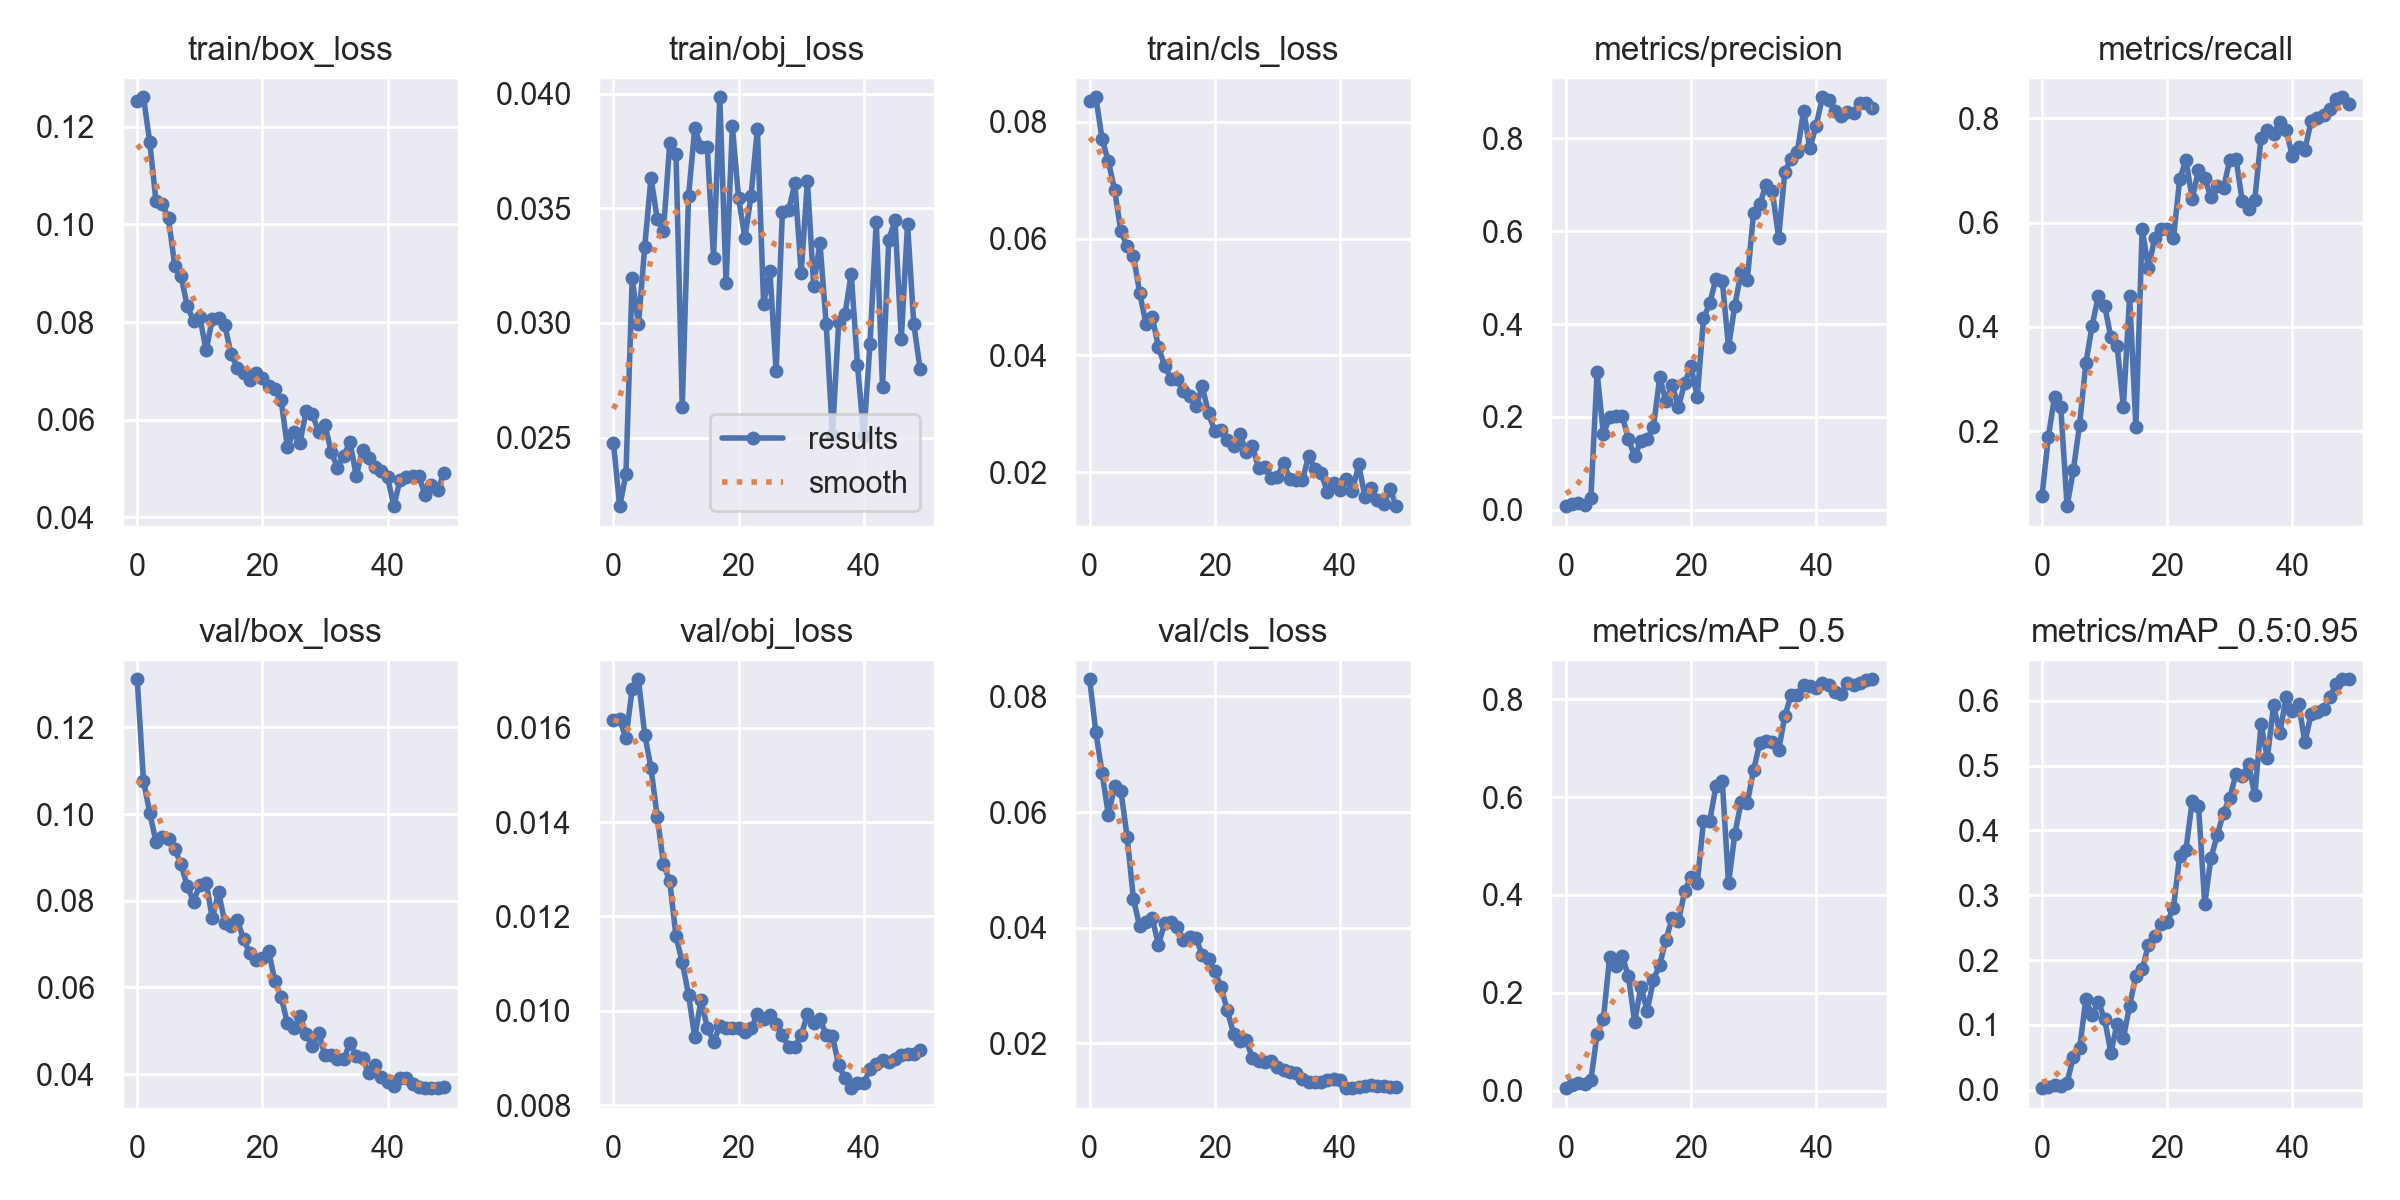

Values plotted in this chart, from the file beside it:
epoch, train/box_loss, train/obj_loss, train/cls_loss, metrics/precision, metrics/recall, metrics/mAP_0.5, metrics/mAP_0.5:0.95, val/box_loss, val/obj_loss, val/cls_loss, x/lr0, x/lr1, x/lr2
0, 0.1253, 0.02478, 0.08349, 0.00789, 0.07625, 0.005487, 0.002177, 0.1311, 0.01616, 0.08297, 0.0928, 0.0008, 0.0008
1, 0.126, 0.022, 0.08419, 0.01236, 0.1885, 0.01123, 0.003507, 0.1077, 0.01618, 0.07384, 0.08467, 0.001666, 0.001666
2, 0.1169, 0.02339, 0.07698, 0.01493, 0.2658, 0.01553, 0.006765, 0.1003, 0.01578, 0.06667, 0.0765, 0.002497, 0.002497
3, 0.1047, 0.03194, 0.07322, 0.009971, 0.2462, 0.01501, 0.006023, 0.09357, 0.01683, 0.05949, 0.06829, 0.003292, 0.003292
4, 0.1043, 0.02994, 0.06823, 0.02588, 0.05665, 0.02126, 0.01012, 0.0947, 0.01703, 0.06447, 0.06005, 0.004052, 0.004052
5, 0.1012, 0.03332, 0.06122, 0.296, 0.1252, 0.1163, 0.05102, 0.09425, 0.01586, 0.06363, 0.05178, 0.004775, 0.004775
6, 0.09152, 0.03633, 0.05867, 0.163, 0.2124, 0.1459, 0.06352, 0.09199, 0.01515, 0.05566, 0.04346, 0.005463, 0.005463
7, 0.08943, 0.03454, 0.05702, 0.1992, 0.3301, 0.2736, 0.1391, 0.08836, 0.01411, 0.04493, 0.03512, 0.006116, 0.006116
8, 0.08326, 0.03403, 0.05072, 0.2018, 0.402, 0.2544, 0.1151, 0.08336, 0.01312, 0.04021, 0.02673, 0.006733, 0.006733
9, 0.0803, 0.03786, 0.04539, 0.2026, 0.4597, 0.2749, 0.1352, 0.07981, 0.01274, 0.04093, 0.01831, 0.007314, 0.007314
10, 0.08108, 0.03736, 0.04661, 0.1528, 0.4411, 0.2342, 0.1089, 0.08367, 0.01158, 0.04171, 0.00986, 0.00786, 0.00786
11, 0.07424, 0.02631, 0.04141, 0.1153, 0.3802, 0.1409, 0.05692, 0.08421, 0.01103, 0.03698, 0.007822, 0.007822, 0.007822
12, 0.08056, 0.03552, 0.03816, 0.1479, 0.3638, 0.2125, 0.1016, 0.07595, 0.01034, 0.0408, 0.007822, 0.007822, 0.007822
13, 0.0808, 0.03851, 0.03598, 0.152, 0.2473, 0.1636, 0.07939, 0.082, 0.009437, 0.04099, 0.007624, 0.007624, 0.007624
14, 0.07935, 0.03768, 0.03599, 0.1775, 0.4586, 0.2265, 0.1296, 0.07488, 0.01023, 0.04018, 0.007426, 0.007426, 0.007426
15, 0.07342, 0.03766, 0.03386, 0.2854, 0.2085, 0.2576, 0.1759, 0.07421, 0.009646, 0.03779, 0.007228, 0.007228, 0.007228
16, 0.07063, 0.03284, 0.03302, 0.234, 0.5871, 0.3084, 0.1856, 0.07556, 0.009349, 0.03835, 0.00703, 0.00703, 0.00703
17, 0.06949, 0.03985, 0.03124, 0.2686, 0.5131, 0.3534, 0.223, 0.07107, 0.009669, 0.03814, 0.006832, 0.006832, 0.006832
18, 0.06814, 0.03174, 0.03472, 0.222, 0.5697, 0.3463, 0.2373, 0.06791, 0.009644, 0.03525, 0.006634, 0.006634, 0.006634
19, 0.06962, 0.03857, 0.03004, 0.2732, 0.5871, 0.4081, 0.2554, 0.06624, 0.009641, 0.03452, 0.006436, 0.006436, 0.006436
20, 0.06853, 0.03547, 0.02705, 0.3095, 0.588, 0.4371, 0.2588, 0.06678, 0.009631, 0.03247, 0.006238, 0.006238, 0.006238
21, 0.067, 0.03371, 0.02716, 0.242, 0.5697, 0.4236, 0.2807, 0.0684, 0.009551, 0.02968, 0.00604, 0.00604, 0.00604
22, 0.0663, 0.03556, 0.02548, 0.4121, 0.683, 0.5506, 0.3606, 0.06137, 0.009629, 0.02569, 0.005842, 0.005842, 0.005842
23, 0.06398, 0.03847, 0.02442, 0.445, 0.72, 0.5517, 0.37, 0.05788, 0.009924, 0.02161, 0.005644, 0.005644, 0.005644
24, 0.05436, 0.03084, 0.0266, 0.498, 0.6449, 0.6227, 0.446, 0.05166, 0.00983, 0.02044, 0.005446, 0.005446, 0.005446
25, 0.05755, 0.03229, 0.02344, 0.4936, 0.7004, 0.6331, 0.4385, 0.05051, 0.009922, 0.02049, 0.005248, 0.005248, 0.005248
26, 0.05533, 0.02789, 0.02455, 0.3504, 0.6852, 0.4235, 0.2868, 0.0533, 0.009715, 0.0175, 0.00505, 0.00505, 0.00505
27, 0.06172, 0.03486, 0.02063, 0.4394, 0.6482, 0.5242, 0.3579, 0.0492, 0.009483, 0.01698, 0.004852, 0.004852, 0.004852
28, 0.06114, 0.03492, 0.02093, 0.5113, 0.6698, 0.589, 0.3927, 0.04655, 0.009238, 0.0168, 0.004654, 0.004654, 0.004654
29, 0.05742, 0.0361, 0.01892, 0.4945, 0.6656, 0.5882, 0.4274, 0.04949, 0.009235, 0.01691, 0.004456, 0.004456, 0.004456
30, 0.05885, 0.03218, 0.01919, 0.6393, 0.7206, 0.6548, 0.4508, 0.0443, 0.009485, 0.01591, 0.004258, 0.004258, 0.004258
31, 0.05345, 0.0362, 0.02163, 0.6579, 0.7222, 0.7105, 0.487, 0.04432, 0.009928, 0.0154, 0.00406, 0.00406, 0.00406
32, 0.05019, 0.03162, 0.01881, 0.7005, 0.6405, 0.714, 0.4837, 0.04341, 0.009732, 0.01508, 0.003862, 0.003862, 0.003862
33, 0.05267, 0.03349, 0.01872, 0.6867, 0.6253, 0.7128, 0.5028, 0.04349, 0.009827, 0.01487, 0.003664, 0.003664, 0.003664
34, 0.0554, 0.02994, 0.01857, 0.5858, 0.6442, 0.6953, 0.4541, 0.04708, 0.009488, 0.01387, 0.003466, 0.003466, 0.003466
35, 0.04852, 0.02512, 0.02275, 0.7283, 0.7625, 0.7659, 0.5637, 0.04422, 0.009468, 0.01329, 0.003268, 0.003268, 0.003268
36, 0.05373, 0.03006, 0.02058, 0.7564, 0.7767, 0.8081, 0.5112, 0.0436, 0.008845, 0.01319, 0.00307, 0.00307, 0.00307
37, 0.05215, 0.03037, 0.01985, 0.7708, 0.7704, 0.809, 0.5931, 0.04012, 0.008572, 0.01329, 0.002872, 0.002872, 0.002872
38, 0.05042, 0.03215, 0.01652, 0.8597, 0.7925, 0.8291, 0.5501, 0.04203, 0.008362, 0.01362, 0.002674, 0.002674, 0.002674
39, 0.0494, 0.02818, 0.01814, 0.7783, 0.7769, 0.8259, 0.6058, 0.03941, 0.008477, 0.0137, 0.002476, 0.002476, 0.002476
40, 0.04827, 0.02507, 0.01695, 0.8275, 0.7282, 0.8234, 0.5843, 0.03816, 0.008461, 0.01355, 0.002278, 0.002278, 0.002278
41, 0.0423, 0.02909, 0.01879, 0.8884, 0.7446, 0.8338, 0.5957, 0.03721, 0.008772, 0.01226, 0.00208, 0.00208, 0.00208
42, 0.0477, 0.03442, 0.01685, 0.8817, 0.7397, 0.8285, 0.5366, 0.0391, 0.008866, 0.0122, 0.001882, 0.001882, 0.001882
43, 0.04827, 0.0272, 0.02131, 0.8585, 0.794, 0.8145, 0.5793, 0.03918, 0.008956, 0.01238, 0.001684, 0.001684, 0.001684
44, 0.0484, 0.03363, 0.01571, 0.8474, 0.8008, 0.8105, 0.5828, 0.0376, 0.008919, 0.01253, 0.001486, 0.001486, 0.001486
45, 0.04843, 0.03447, 0.01721, 0.8561, 0.8052, 0.8334, 0.5873, 0.03708, 0.008975, 0.01271, 0.001288, 0.001288, 0.001288
46, 0.04465, 0.02931, 0.01517, 0.854, 0.8183, 0.8282, 0.6066, 0.03681, 0.009063, 0.01257, 0.00109, 0.00109, 0.00109
47, 0.04661, 0.03431, 0.01449, 0.8755, 0.836, 0.8335, 0.6268, 0.03673, 0.00908, 0.01253, 0.000892, 0.000892, 0.000892
48, 0.04559, 0.02995, 0.01707, 0.8767, 0.8401, 0.8384, 0.6335, 0.03675, 0.009092, 0.01237, 0.000694, 0.000694, 0.000694
49, 0.04904, 0.02799, 0.01417, 0.8655, 0.8265, 0.8405, 0.6334, 0.03703, 0.009175, 0.01234, 0.000496, 0.000496, 0.000496
